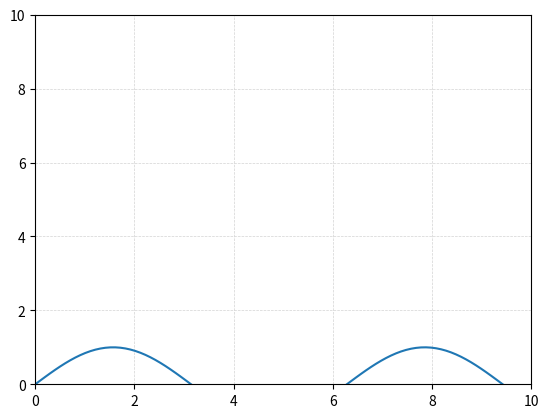

Generate this figure with matplotlib:
import matplotlib.pyplot as plt
import numpy as np

# Sample data
x = np.linspace(0, 10, 100)
y = np.sin(x)

# Determine the common range for both axes
# You might want to base this on your data's min and max values
axis_range = [0, 10]  # For example, setting both axes from 0 to 10

# Create figure and axes
fig, ax = plt.subplots()

# Plot data
ax.plot(x, y)

# Customize grid
ax.grid(color='lightgrey', linestyle='--', linewidth=0.5)

# Set the same range for both x and y axes
ax.set_xlim(axis_range)
ax.set_ylim(axis_range)

# Show plot
plt.show()
